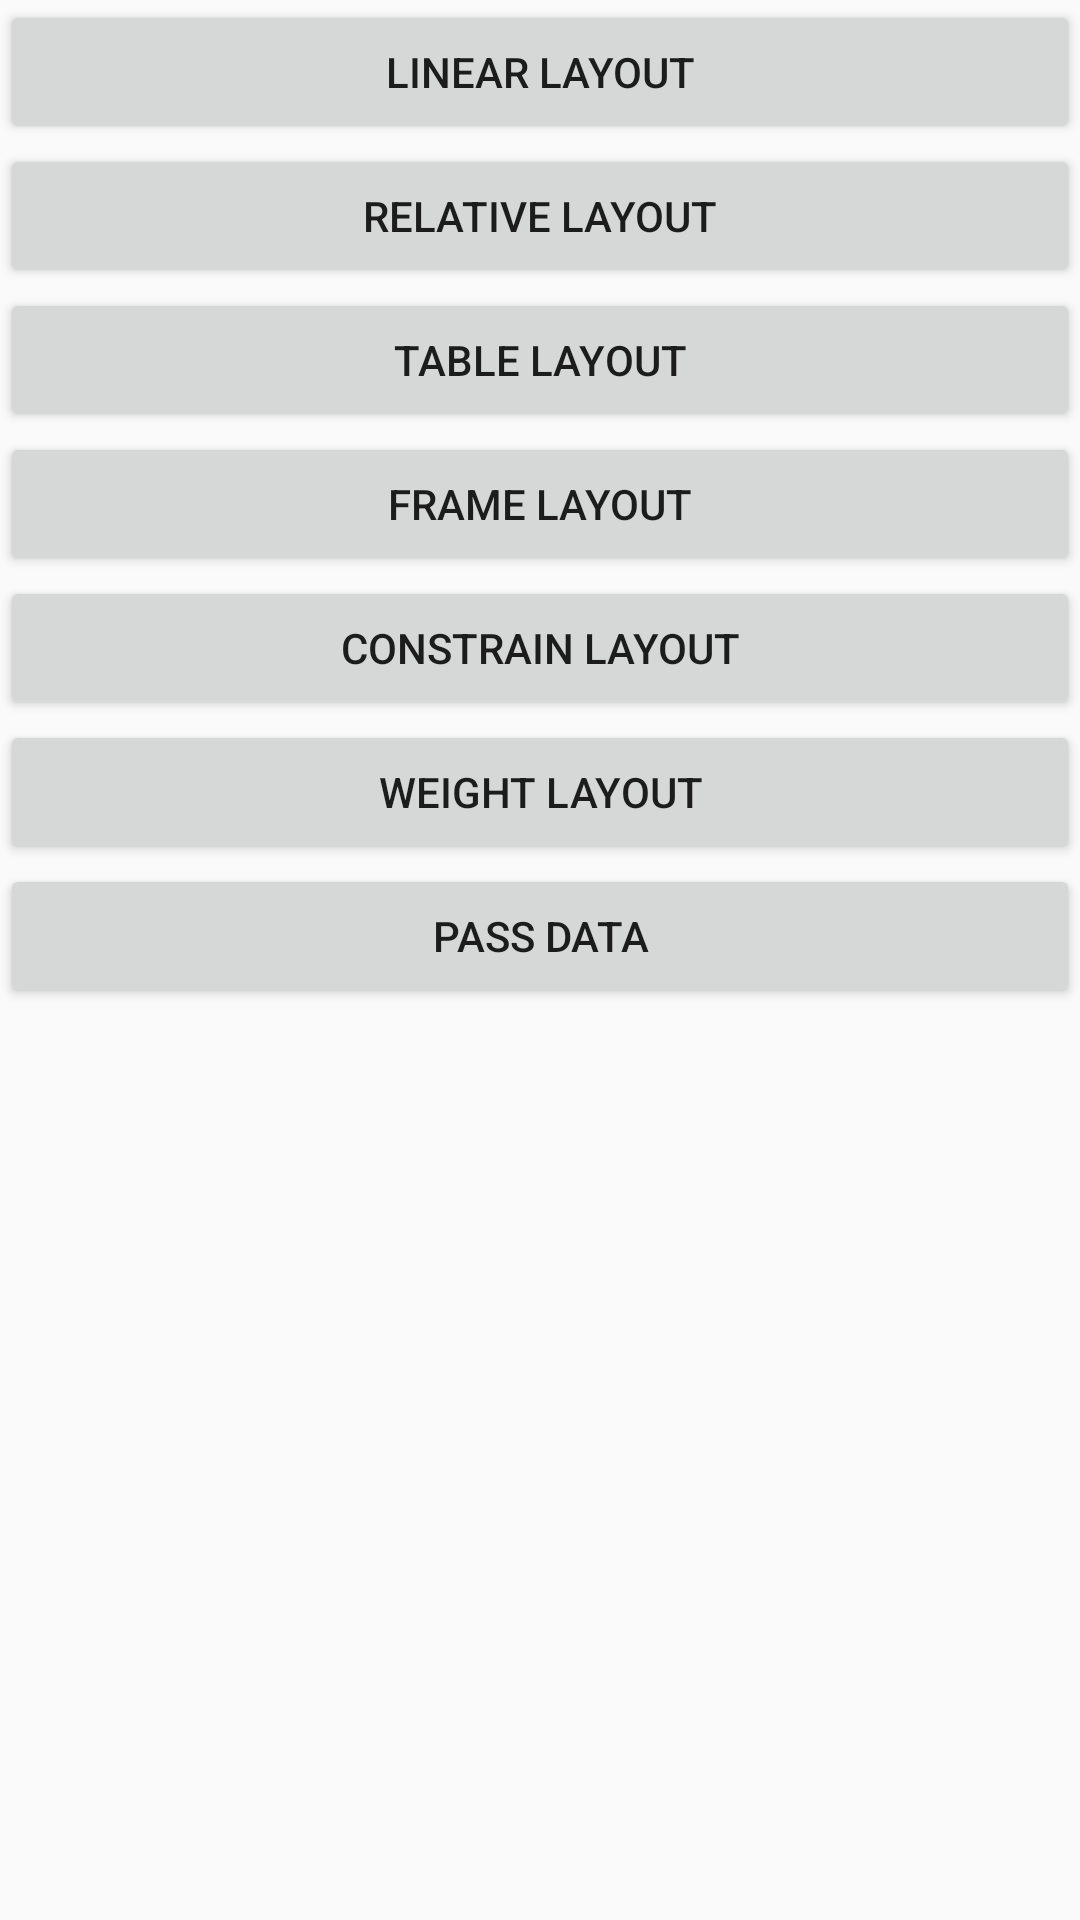

Here is an Android app screen rendered from its layout file. Give the layout XML and the strings, colors and styles it references.
<!-- AndroidManifest.xml: application theme AppTheme -->
<!-- res/layout/activity_main.xml -->
<?xml version="1.0" encoding="utf-8"?>
<ScrollView
    xmlns:android="http://schemas.android.com/apk/res/android"
    xmlns:tools="http://schemas.android.com/tools"
    android:layout_width="match_parent"
    android:layout_height="match_parent">
    <LinearLayout
        android:layout_width="match_parent"
        android:layout_height="match_parent"
        android:orientation="vertical"
        tools:context=".activities.MainActivity">

        <Button
            android:id="@+id/linearLayoutButton"
            android:text="Linear Layout"
            android:gravity="center"
            android:layout_width="match_parent"
            android:layout_height="wrap_content" />
        <Button
            android:id="@+id/realtiveLayoutButton"
            android:text="Relative Layout"
            android:gravity="center"
            android:layout_width="match_parent"
            android:layout_height="wrap_content" />
        <Button
            android:id="@+id/tableLayoutButton"
            android:text="table Layout"
            android:gravity="center"
            android:layout_width="match_parent"
            android:layout_height="wrap_content" />
        <Button
            android:id="@+id/frameLayoutButton"
            android:text="frame Layout"
            android:gravity="center"
            android:layout_width="match_parent"
            android:layout_height="wrap_content" />

        <Button
            android:id="@+id/constrainLayoutButton"
            android:text="Constrain Layout"
            android:gravity="center"
            android:layout_width="match_parent"
            android:layout_height="wrap_content" />

        <Button
            android:id="@+id/weightLayoutButton"
            android:text="weight Layout"
            android:gravity="center"
            android:layout_width="match_parent"
            android:layout_height="wrap_content" />

        <Button
            android:id="@+id/pass_data"
            android:text="Pass Data"
            android:gravity="center"
            android:layout_width="match_parent"
            android:layout_height="wrap_content" />
    </LinearLayout>

</ScrollView>
<!-- resources referenced by this layout -->
<resources>
  <style name="AppTheme" parent="Theme.AppCompat.Light.DarkActionBar">
          
          <item name="colorPrimary">@color/colorPrimary</item>
          <item name="colorPrimaryDark">@color/colorPrimaryDark</item>
          <item name="colorAccent">@color/colorAccent</item>
      </style>
  <!-- not gathered from this repository: default colours our renderer supplied (Android Studio template values) -->
  <color name="colorPrimary">#FF6200EE</color>
  <color name="colorPrimaryDark">#FF3700B3</color>
  <color name="colorAccent">#FF03DAC5</color>
</resources>
